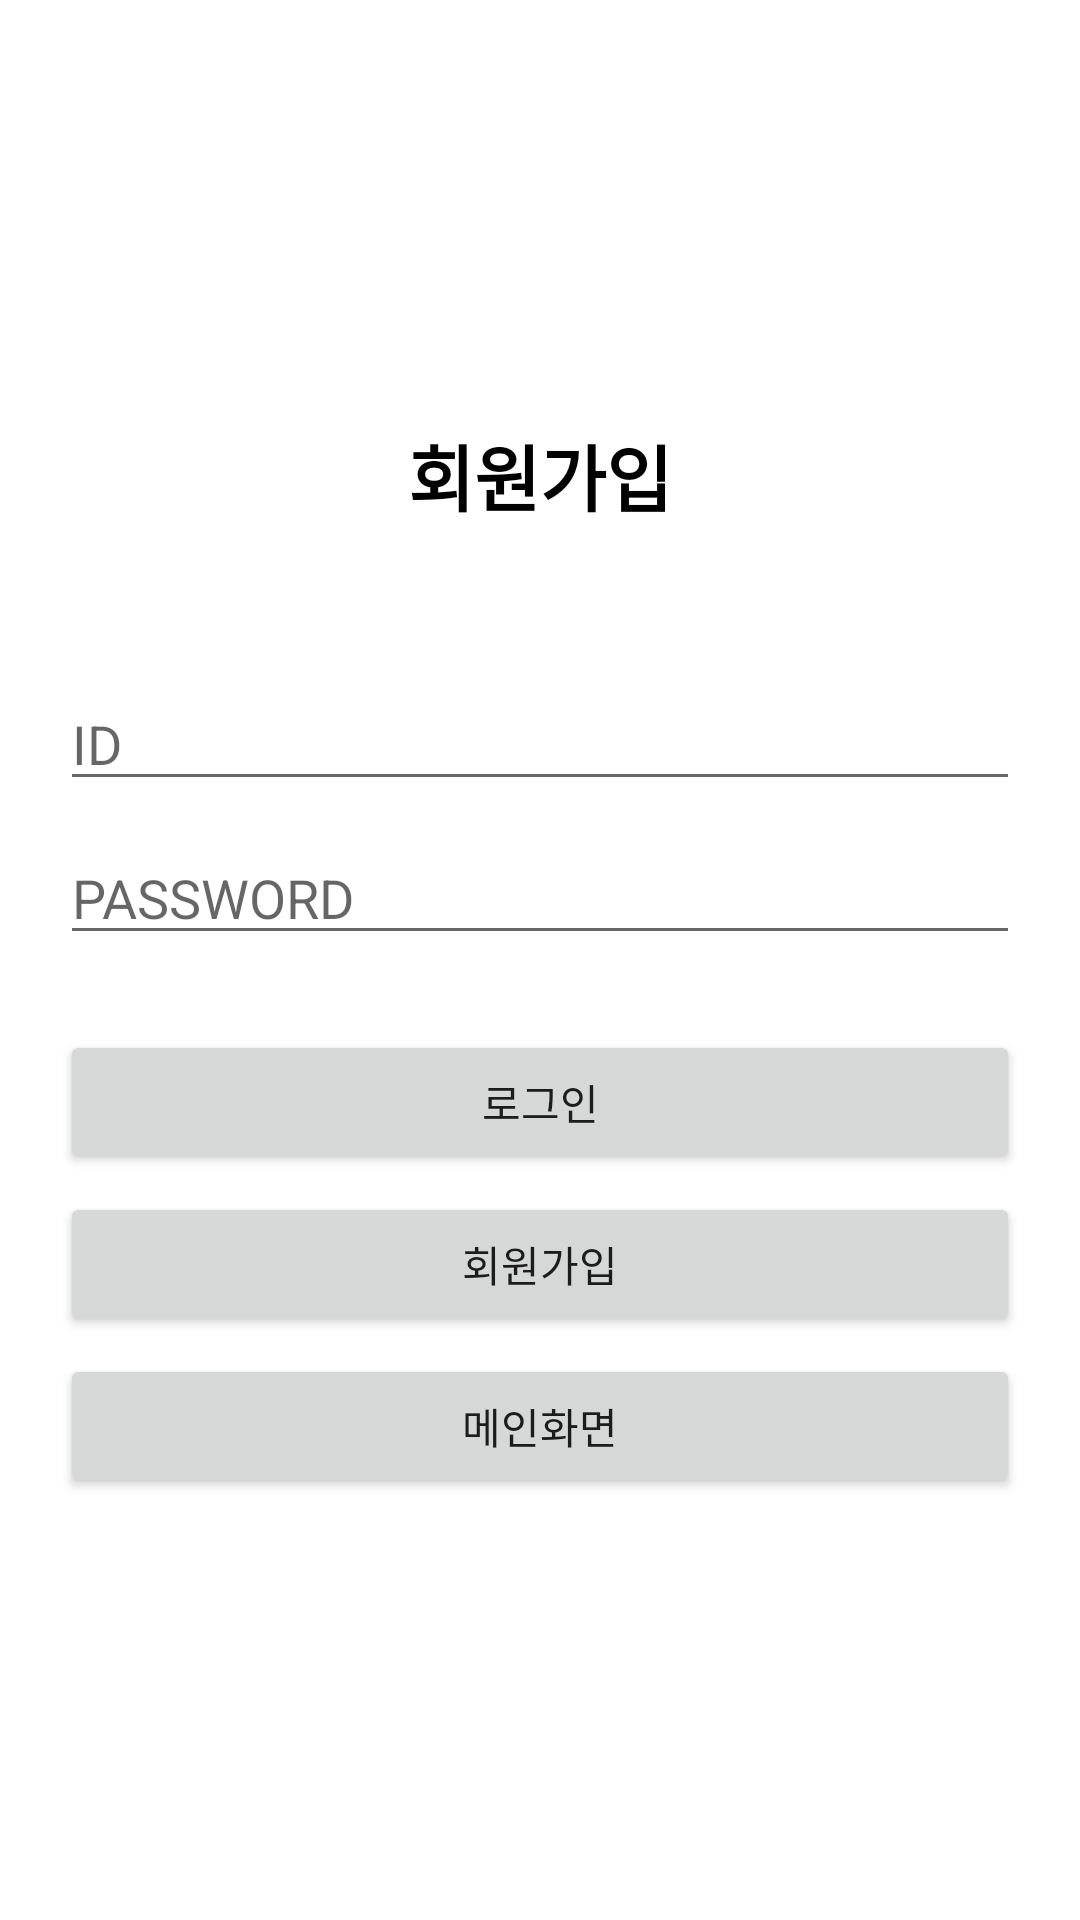

Layout XML and referenced resources for this Android screen:
<!-- AndroidManifest.xml: application theme Theme.Member_SQLite -->
<!-- res/layout/activity_main.xml -->
<?xml version="1.0" encoding="utf-8"?>
<LinearLayout xmlns:android="http://schemas.android.com/apk/res/android"
    xmlns:tools="http://schemas.android.com/tools"
    android:layout_width="match_parent"
    android:layout_height="match_parent"
    android:orientation="vertical"
    tools:context=".MainActivity"
    android:gravity="center"
    android:padding="20dp">

    <TextView
        android:id="@+id/tv_title"
        android:layout_width="match_parent"
        android:layout_height="wrap_content"
        android:text="회원가입"
        android:gravity="center"
        android:textStyle="bold"
        android:textColor="@color/black"
        android:textSize="24sp"
        android:layout_marginBottom="50dp"/>

    <EditText
        android:id="@+id/edt_ID"
        android:layout_width="match_parent"
        android:layout_height="wrap_content"
        android:ems="10"
        android:hint="ID"
        android:inputType="textPersonName"
        android:layout_marginBottom="10sp"/>

    <EditText
        android:id="@+id/edt_PW"
        android:layout_width="match_parent"
        android:layout_height="wrap_content"
        android:ems="10"
        android:hint="PASSWORD"
        android:inputType="textPassword"
        android:layout_marginBottom="25dp"/>

    <Button
        android:id="@+id/btn_login"
        android:layout_width="match_parent"
        android:layout_height="wrap_content"
        android:text="로그인"
        android:layout_marginBottom="6dp"
        android:onClick="viewOnClicked"/>

    <Button
        android:id="@+id/btn_signUp"
        android:layout_width="match_parent"
        android:layout_height="wrap_content"
        android:text="회원가입"
        android:layout_marginBottom="6dp"
        android:onClick="viewOnClicked"/>

    <Button
        android:id="@+id/btn_displayMain"
        android:layout_width="match_parent"
        android:layout_height="wrap_content"
        android:text="메인화면"
        android:onClick="viewOnClicked"/>

</LinearLayout>
<!-- resources referenced by this layout -->
<resources>
  <style name="Theme.Member_SQLite" parent="Theme.MaterialComponents.DayNight.NoActionBar">
          
          <item name="colorPrimary">@color/purple_500</item>
          <item name="colorPrimaryVariant">@color/purple_700</item>
          <item name="colorOnPrimary">@color/white</item>
          
          <item name="colorSecondary">@color/teal_200</item>
          <item name="colorSecondaryVariant">@color/teal_700</item>
          <item name="colorOnSecondary">@color/black</item>
          
          <item name="android:statusBarColor">?attr/colorPrimaryVariant</item>
          
      </style>
  <!-- not gathered from this repository: default colours our renderer supplied (Android Studio template values) -->
  <color name="purple_500">#FF6200EE</color>
  <color name="purple_700">#FF3700B3</color>
  <color name="teal_200">#FF03DAC5</color>
  <color name="teal_700">#FF018786</color>
  <color name="black">#FF000000</color>
  <color name="white">#FFFFFFFF</color>
</resources>
